Run: headless pygame with SDL's dummy video driver; simulated clock (each Clock.tick advances the game by its frame time, no real sleeping); random seed 0; keys injected as events and as key.get_pressed() state; mouse plan: one left click at the window centre at the start of phase 2, then a move to the lower-right quarter at the start of phase 3.
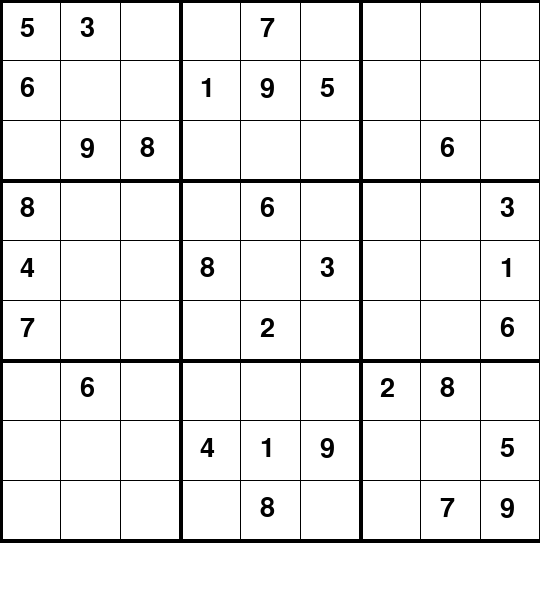
Frame 1 of 4 · flips 1–60 · no input
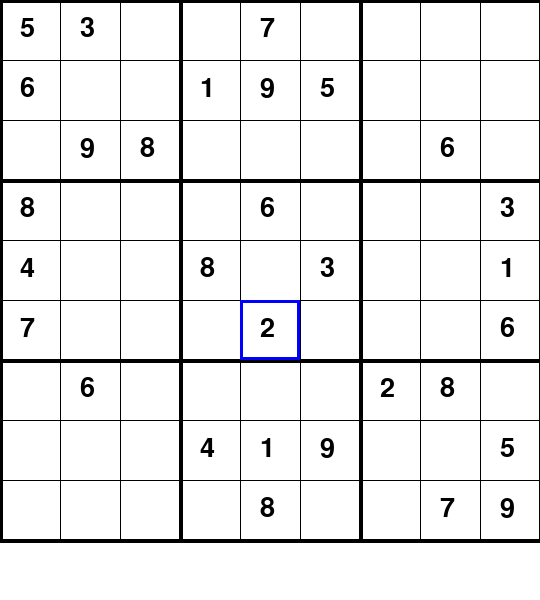
Frame 2 of 4 · flips 61–180 · clicked the window centre · tapped SPACE, RETURN · held RIGHT (→), D
Frame 3 of 4 · flips 181–300 · moved the mouse to the lower-right quarter · held DOWN (↓), S · screen unchanged from frame 2, image omitted
Frame 4 of 4 · flips 301–420 · held LEFT (←), A, UP (↑), W · screen unchanged from frame 3, image omitted

The pygame program that drew these frames:

import pygame
import sys

# Initialize Pygame
pygame.init()

# Screen Settings
WIDTH, HEIGHT = 540, 600
SCREEN = pygame.display.set_mode((WIDTH, HEIGHT))
pygame.display.set_caption("Sudoku")

# Colors and Fonts
WHITE = (255, 255, 255)
BLACK = (0, 0, 0)
GRAY = (200, 200, 200)
BLUE = (0, 0, 255)
FONT = pygame.font.SysFont("Arial", 40)

# Sudoku Puzzle (0 represents empty cells)
sudoku_board = [
    [5, 3, 0, 0, 7, 0, 0, 0, 0],
    [6, 0, 0, 1, 9, 5, 0, 0, 0],
    [0, 9, 8, 0, 0, 0, 0, 6, 0],
    [8, 0, 0, 0, 6, 0, 0, 0, 3],
    [4, 0, 0, 8, 0, 3, 0, 0, 1],
    [7, 0, 0, 0, 2, 0, 0, 0, 6],
    [0, 6, 0, 0, 0, 0, 2, 8, 0],
    [0, 0, 0, 4, 1, 9, 0, 0, 5],
    [0, 0, 0, 0, 8, 0, 0, 7, 9]
]

class SudokuGrid:
    def __init__(self, board):
        self.board = board
        self.selected = None
        self.temp_value = None

    def draw_grid(self):
        """Draws the Sudoku grid with numbers."""
        for i in range(10):
            line_width = 4 if i % 3 == 0 else 1
            pygame.draw.line(SCREEN, BLACK, (0, i * 60), (540, i * 60), line_width)
            pygame.draw.line(SCREEN, BLACK, (i * 60, 0), (i * 60, 540), line_width)

        for row in range(9):
            for col in range(9):
                if self.board[row][col] != 0:
                    value = FONT.render(str(self.board[row][col]), True, BLACK)
                    SCREEN.blit(value, (col * 60 + 20, row * 60 + 15))

    def place_number(self, value):
        """Place a number in the selected cell."""
        row, col = self.selected
        if self.board[row][col] == 0:
            self.board[row][col] = value

    def select_cell(self, row, col):
        """Select a cell based on grid position."""
        self.selected = (row, col)

    def clear_cell(self):
        """Clear the selected cell."""
        row, col = self.selected
        if self.board[row][col] != 0:
            self.board[row][col] = 0

def draw_selected_cell(selected):
    """Highlight the selected cell."""
    if selected:
        row, col = selected
        pygame.draw.rect(SCREEN, BLUE, (col * 60, row * 60, 60, 60), 3)

def main():
    grid = SudokuGrid(sudoku_board)
    running = True
    key = None

    while running:
        SCREEN.fill(WHITE)
        grid.draw_grid()

        draw_selected_cell(grid.selected)

        for event in pygame.event.get():
            if event.type == pygame.QUIT:
                pygame.quit()
                sys.exit()

            # Handle mouse clicks to select cells
            if event.type == pygame.MOUSEBUTTONDOWN:
                pos = pygame.mouse.get_pos()
                row, col = pos[1] // 60, pos[0] // 60
                grid.select_cell(row, col)

            # Handle keyboard inputs for number keys
            if event.type == pygame.KEYDOWN:
                if grid.selected:
                    if event.key == pygame.K_1: key = 1
                    elif event.key == pygame.K_2: key = 2
                    elif event.key == pygame.K_3: key = 3
                    elif event.key == pygame.K_4: key = 4
                    elif event.key == pygame.K_5: key = 5
                    elif event.key == pygame.K_6: key = 6
                    elif event.key == pygame.K_7: key = 7
                    elif event.key == pygame.K_8: key = 8
                    elif event.key == pygame.K_9: key = 9
                    elif event.key == pygame.K_DELETE:
                        grid.clear_cell()

        if grid.selected and key is not None:
            grid.place_number(key)
            key = None

        pygame.display.update()

if __name__ == "__main__":
    main()
